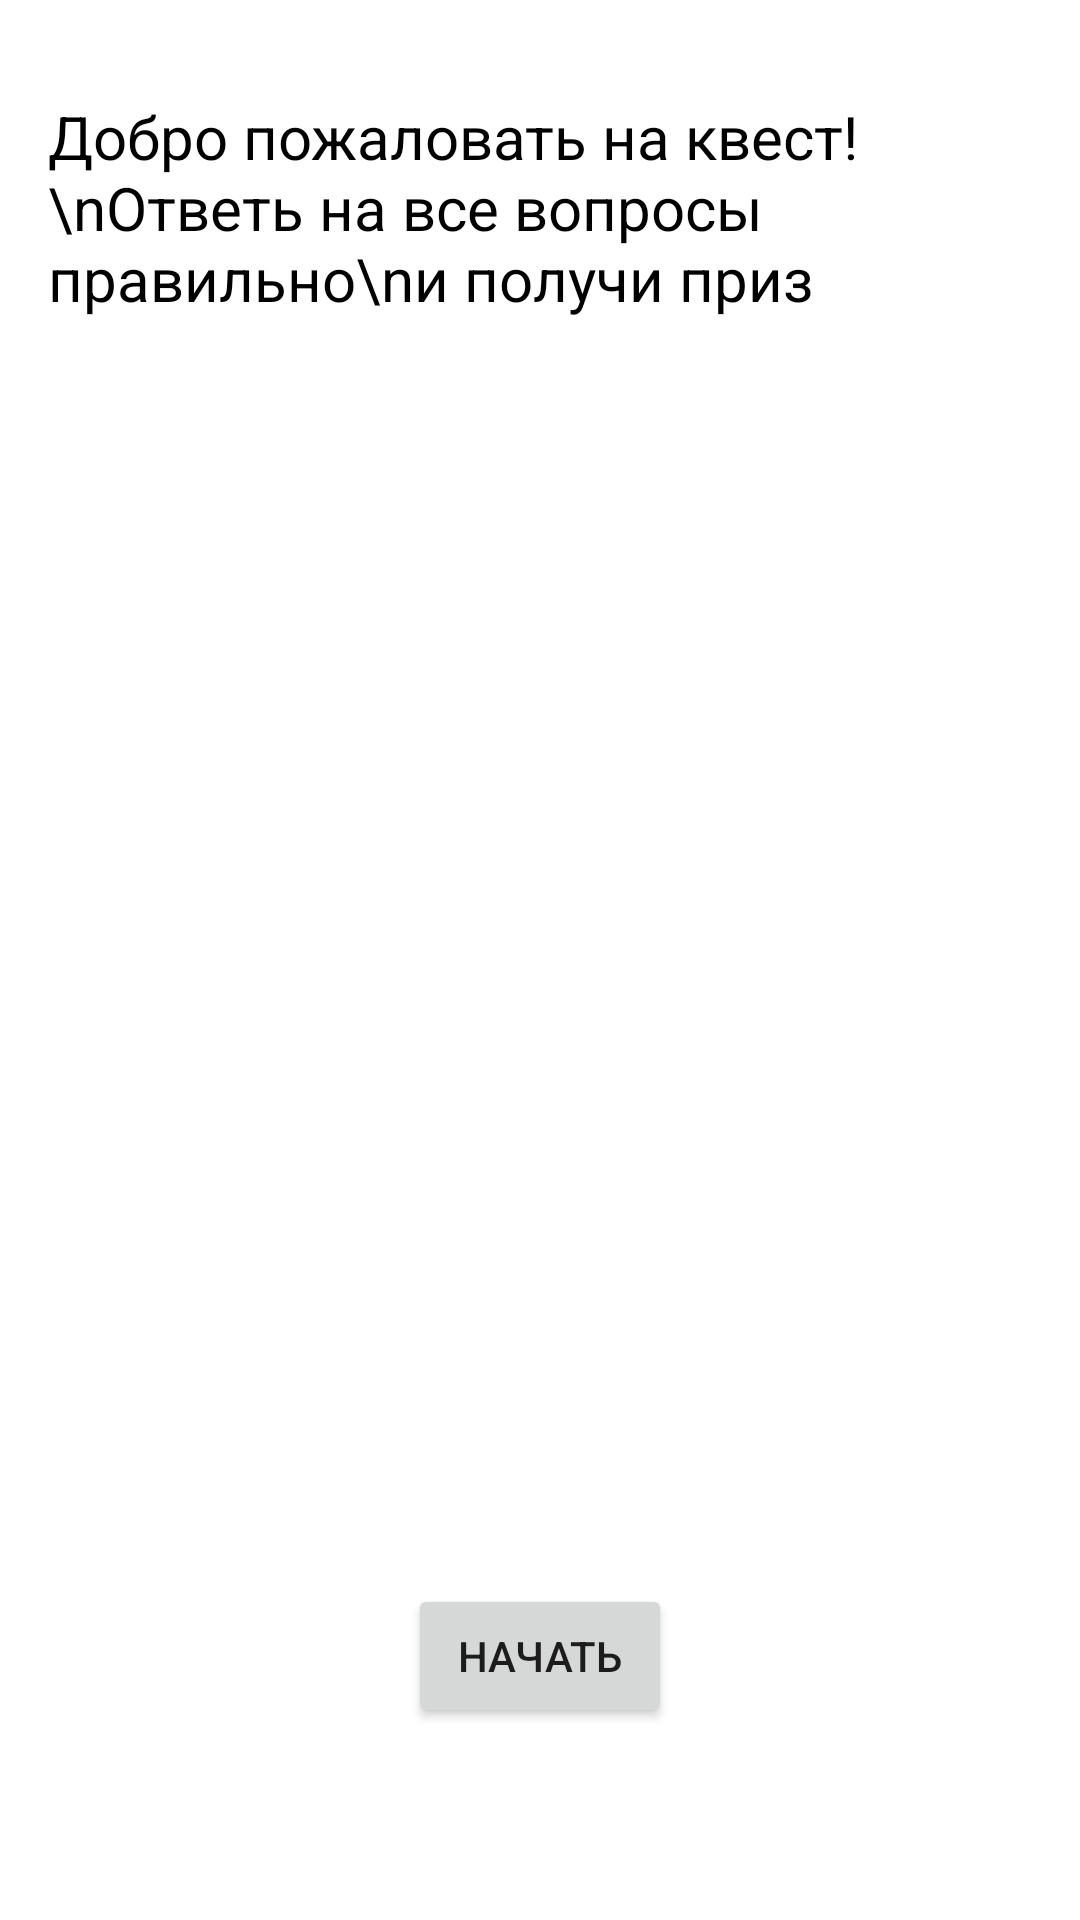

Produce the Android XML layout that renders to this screen, including the resource entries it uses.
<!-- AndroidManifest.xml: application theme Theme.MyKvestJava -->
<!-- res/layout/activity_main.xml -->
<?xml version="1.0" encoding="utf-8"?>
<androidx.constraintlayout.widget.ConstraintLayout xmlns:android="http://schemas.android.com/apk/res/android"
    xmlns:app="http://schemas.android.com/apk/res-auto"
    xmlns:tools="http://schemas.android.com/tools"
    android:layout_width="match_parent"
    android:layout_height="match_parent"
    tools:context=".MainActivity">

    <TextView
        android:id="@+id/textView2"
        android:layout_width="wrap_content"
        android:layout_height="wrap_content"
        android:layout_marginTop="32dp"
        android:text="Добро пожаловать на квест! \nОтветь на
все вопросы правильно\nи получи приз"
        android:textColor="@color/black"
        android:textSize="20sp"
        android:paddingStart="16dp"
        app:layout_constraintRight_toRightOf="parent"
        app:layout_constraintStart_toStartOf="parent"
        app:layout_constraintTop_toTopOf="parent" />

    <Button
        android:id="@+id/button_start"
        android:layout_width="wrap_content"
        android:layout_height="wrap_content"
        android:text="Начать"
        android:layout_marginBottom="64dp"
        app:layout_constraintBottom_toBottomOf="parent"
        app:layout_constraintEnd_toEndOf="parent"
        app:layout_constraintStart_toStartOf="parent" />

    <ImageView
        android:id="@+id/imageView"
        android:layout_width="300dp"
        android:layout_height="wrap_content"
        app:layout_constraintBottom_toTopOf="@+id/button_start"
        app:layout_constraintEnd_toEndOf="parent"
        app:layout_constraintStart_toStartOf="parent"
        app:srcCompat="@drawable/cat" />

</androidx.constraintlayout.widget.ConstraintLayout>
<!-- resources referenced by this layout -->
<resources>
  <style name="Theme.MyKvestJava" parent="Theme.MaterialComponents.DayNight.DarkActionBar">
          
          <item name="colorPrimary">@color/purple_500</item>
          <item name="colorPrimaryVariant">@color/purple_700</item>
          <item name="colorOnPrimary">@color/white</item>
          
          <item name="colorSecondary">@color/teal_200</item>
          <item name="colorSecondaryVariant">@color/teal_700</item>
          <item name="colorOnSecondary">@color/black</item>
          
          <item name="android:statusBarColor" tools:targetApi="l">?attr/colorPrimaryVariant</item>
          
      </style>
  <!-- not gathered from this repository: default colours our renderer supplied (Android Studio template values) -->
  <color name="purple_500">#FF6200EE</color>
  <color name="purple_700">#FF3700B3</color>
  <color name="teal_200">#FF03DAC5</color>
  <color name="teal_700">#FF018786</color>
  <color name="black">#FF000000</color>
  <color name="white">#FFFFFFFF</color>
</resources>
